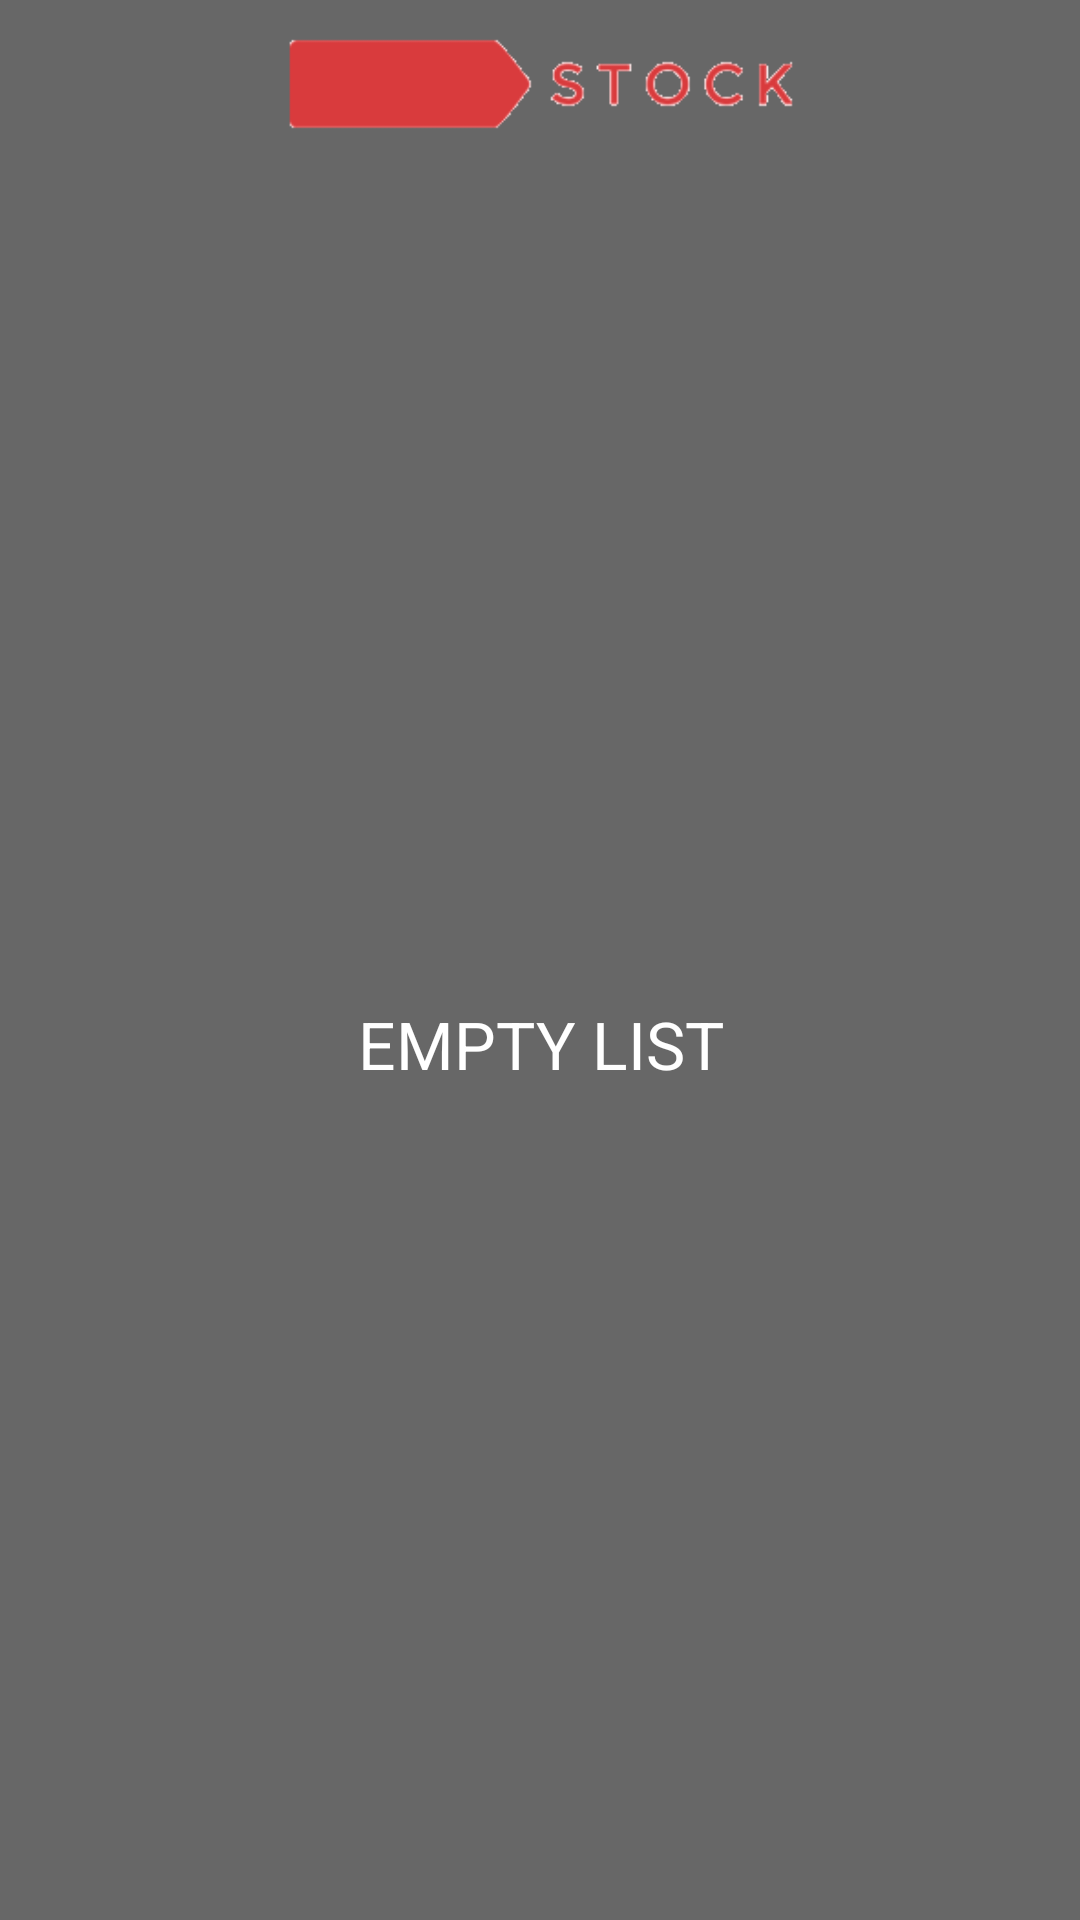

Write the Android layout XML for this screen, with the resource values it uses.
<!-- AndroidManifest.xml: application theme AppTheme -->
<!-- res/layout/widget_detail.xml -->
<LinearLayout xmlns:android="http://schemas.android.com/apk/res/android"
    xmlns:tools="http://schemas.android.com/tools"
    android:layout_width="match_parent"
    android:layout_height="match_parent"
    android:orientation="vertical"
    android:padding="@dimen/widget_margin"
    android:background="#CC757575"
>

    <FrameLayout
        android:id="@+id/widget"
        android:layout_width="match_parent"
        android:layout_height="@dimen/abc_action_bar_default_height_material">
        <ImageView
            android:layout_width="wrap_content"
            android:layout_height="wrap_content"
            android:contentDescription="@string/app_name"
            android:layout_gravity="center"
            android:src="@drawable/stock_widget"
            />
    </FrameLayout>
    <FrameLayout
        android:layout_width="match_parent"
        android:layout_height="0dp"
        android:layout_weight="1"
>
        <ListView
            android:id="@+id/widget_list"
            android:layout_width="match_parent"
            android:layout_height="match_parent"
            android:divider="@null"
            android:dividerHeight="0dp"
            tools:listitem="@layout/widget_detail_list_item"/>
        <TextView
            android:id="@+id/widget_empty"
            android:layout_width="match_parent"
            android:layout_height="match_parent"
            android:gravity="center"
            android:textAppearance="?android:textAppearanceLarge"
            android:text="@string/empty_list"/>
        </FrameLayout>

</LinearLayout>
<!-- res/layout/widget_detail_list_item.xml (included above) -->
<?xml version="1.0" encoding="utf-8"?>
<LinearLayout xmlns:android="http://schemas.android.com/apk/res/android"
    xmlns:tools="http://schemas.android.com/tools"
    android:id="@+id/widget_list_item"
    android:layout_width="match_parent"
    android:layout_height="72dp"
    android:gravity="center_vertical"
    android:orientation="horizontal"
    android:paddingLeft="16dp"
    android:paddingStart="16dp"
    android:paddingRight="16dp"
    android:paddingEnd="16dp"
    android:background="#CC424242">

    <TextView
        android:id="@+id/stock_symbol_widget"
        style="@style/StockSymbolTextStyle"
        android:layout_width="wrap_content"
        android:layout_height="wrap_content"
        android:gravity="start|center_vertical"
        tools:text="GOOG" />

    <LinearLayout
        android:layout_width="0dp"
        android:layout_height="wrap_content"
        android:layout_weight="1"
        android:gravity="end">

        <TextView
            android:id="@+id/bid_price_widget"
            style="@style/BidPriceTextStyle"
            android:layout_width="wrap_content"
            android:layout_height="wrap_content"
            android:paddingRight="10sp"
            android:paddingEnd="10sp"
            tools:text="1000.00" />

        <TextView
            android:id="@+id/change_widget"
            style="@style/PercentChangeTextStyle"
            android:layout_width="wrap_content"
            android:layout_height="wrap_content"
            android:background="@drawable/percent_change_pill"
            android:paddingLeft="3dp"
            android:paddingStart="3dp"
            android:paddingRight="3dp"
            android:paddingEnd="3dp"
            tools:text="100%" />
    </LinearLayout>


</LinearLayout>
<!-- resources referenced by this layout -->
<resources>
  <!-- drawable stock_widget: png bitmap (drawable, 2709 bytes) -->
  <string name="app_name">Stock Hawk</string>
  <string name="empty_list">EMPTY LIST</string>
  <style name="BidPriceTextStyle">
      <item name="android:textSize">20sp</item>
    </style>
  <style name="PercentChangeTextStyle">
      <item name="android:textSize">20sp</item>
      <item name="android:textColor">#FFF</item>
      <item name="android:textStyle">bold</item>
    </style>
  <style name="StockSymbolTextStyle">
      <item name="android:textSize">25sp</item>
      <item name="android:textAllCaps">true</item>
    </style>
  <style name="AppTheme" parent="Theme.AppCompat">
        <item name="colorPrimary">@color/material_blue_500</item>
        <item name="colorPrimaryDark">@color/material_blue_700</item>
      
    </style>
  <color name="material_blue_500">#2196F3</color>
  <color name="material_blue_700">#1976D2</color>
</resources>
